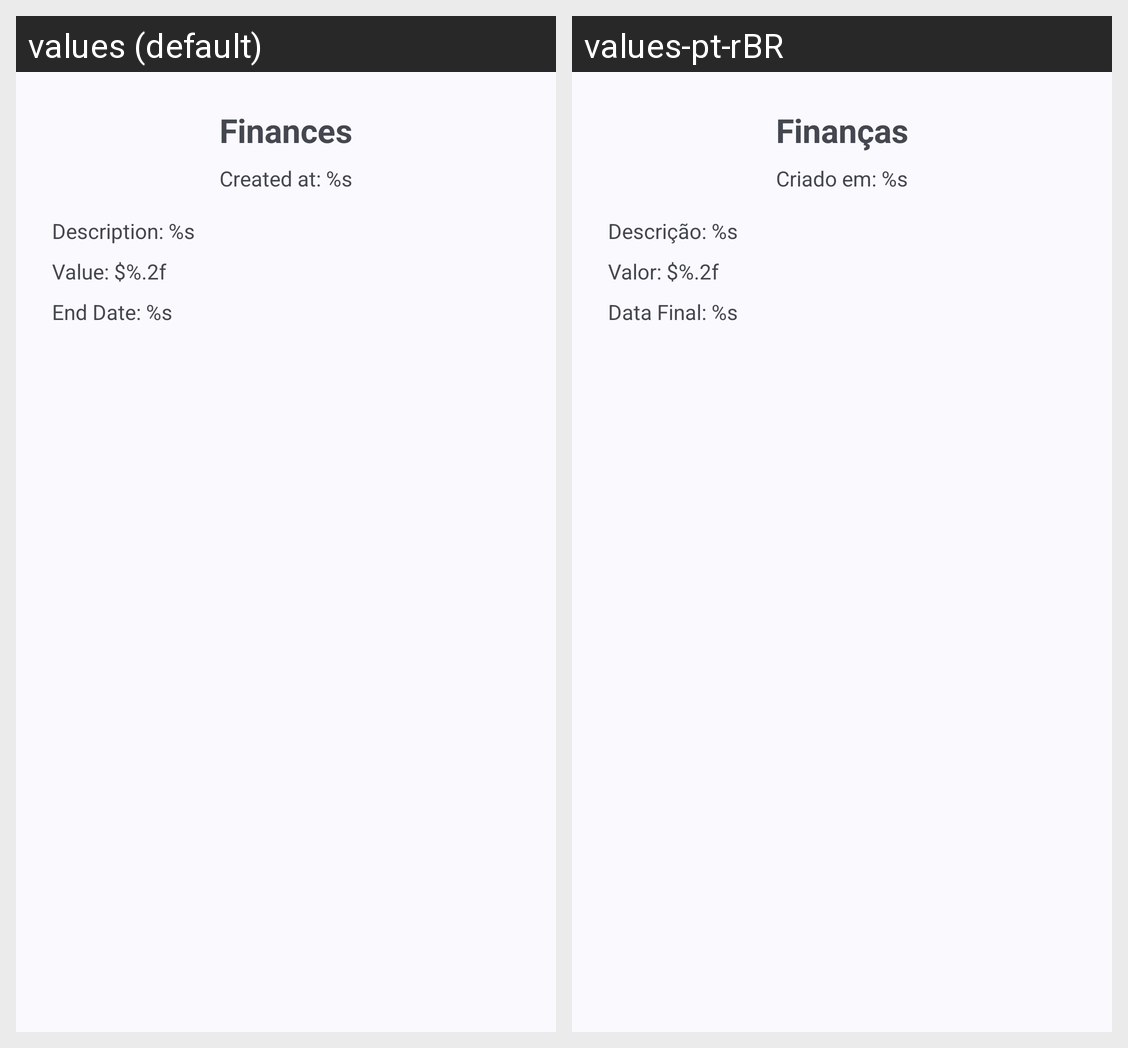

Translations of the strings shown on this Android screen, per locale in the grid:
Android screen res/layout/dialog_finance_details_custom.xml rendered under 2 locales, left to right: values (default), values-pt-rBR. Device: Nexus 5 (rendered at 1080×1920; each locale shown at half size, 540×960, under a caption strip naming it); theme Base.Theme.FitFinance.
Strings drawn on this screen, with the default value and each locale's value (text and hints the layout hard-codes, and strings that could not be matched under every locale, appear in the picture but are not listed):

title_finances
  values: Finances
  values-pt-rBR: Finanças

txt_finance_description
  values: Description: %s
  values-pt-rBR: Descrição: %s

txt_finance_value
  values: Value: $%.2f
  values-pt-rBR: Valor: $%.2f

txt_finance_start_date
  values: Created at: %s
  values-pt-rBR: Criado em: %s

txt_finance_end_date
  values: End Date: %s
  values-pt-rBR: Data Final: %s
